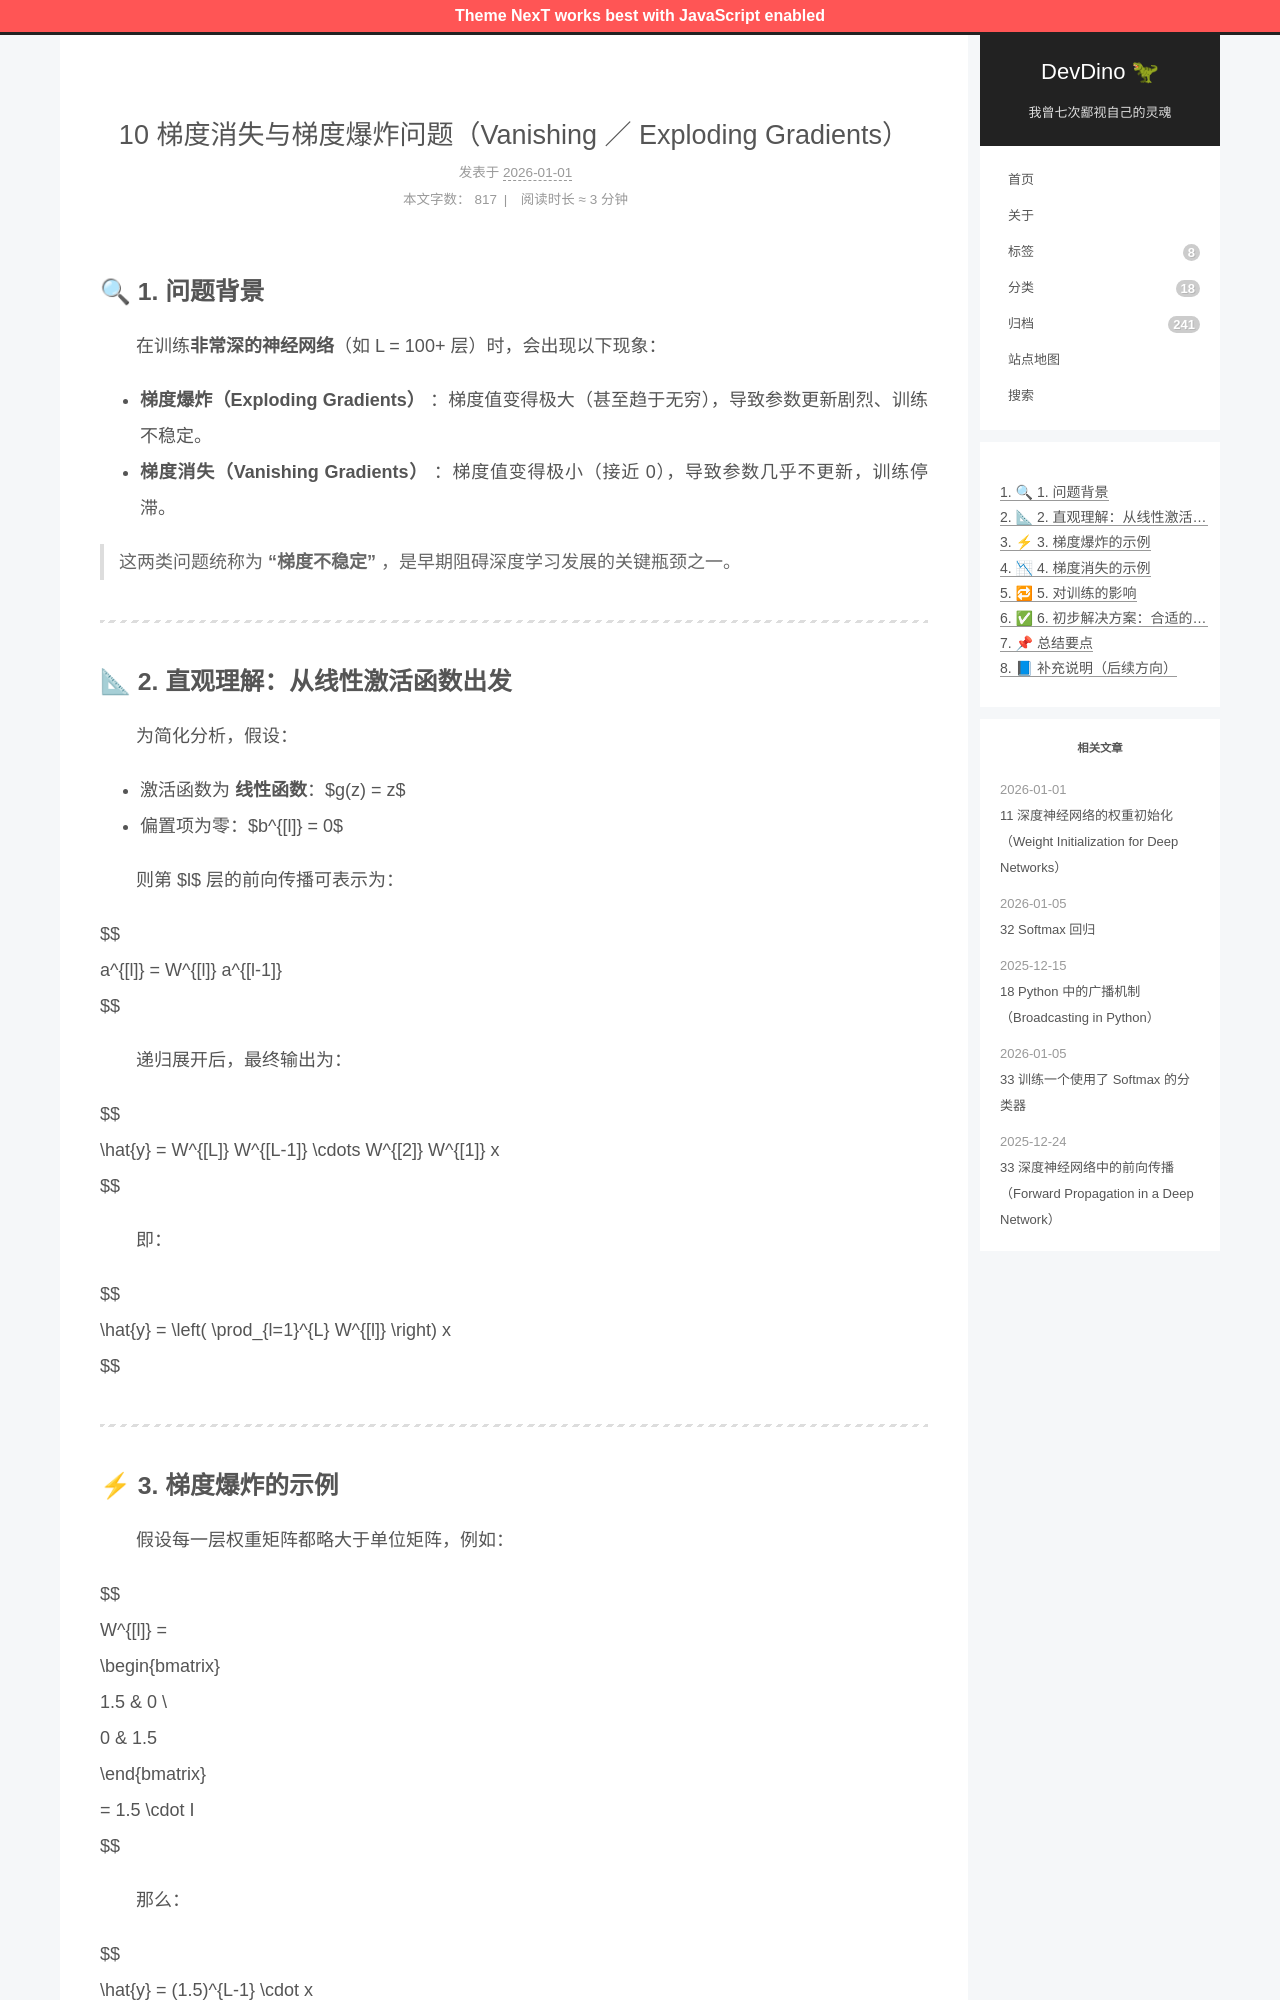

repository: afetmin/blog · page: 10 梯度消失与梯度爆炸问题（Vanishing ／ Exploding Gradients）/index.html · generator: jekyll

---
title: 10 梯度消失与梯度爆炸问题（Vanishing ／ Exploding Gradients）
date: 2026-01-01T20:27:47Z
lastmod: 2026-01-01T20:37:20Z
categories: 改进深度神经网络
---

## 🔍 1. 问题背景

　　在训练**非常深的神经网络**（如 L = 100+ 层）时，会出现以下现象：

- **梯度爆炸（Exploding Gradients）** ：梯度值变得极大（甚至趋于无穷），导致参数更新剧烈、训练不稳定。
- **梯度消失（Vanishing Gradients）** ：梯度值变得极小（接近 0），导致参数几乎不更新，训练停滞。

> 这两类问题统称为  **“梯度不稳定”** ，是早期阻碍深度学习发展的关键瓶颈之一。

---

## 📐 2. 直观理解：从线性激活函数出发

　　为简化分析，假设：

- 激活函数为 **线性函数**：$g(z) = z$
- 偏置项为零：$b^{[l]} = 0$

　　则第 $l$ 层的前向传播可表示为：

$$
a^{[l]} = W^{[l]} a^{[l-1]}
$$

　　递归展开后，最终输出为：

$$
\hat{y} = W^{[L]} W^{[L-1]} \cdots W^{[2]} W^{[1]} x
$$

　　即：

$$
\hat{y} = \left( \prod_{l=1}^{L} W^{[l]} \right) x
$$

---
